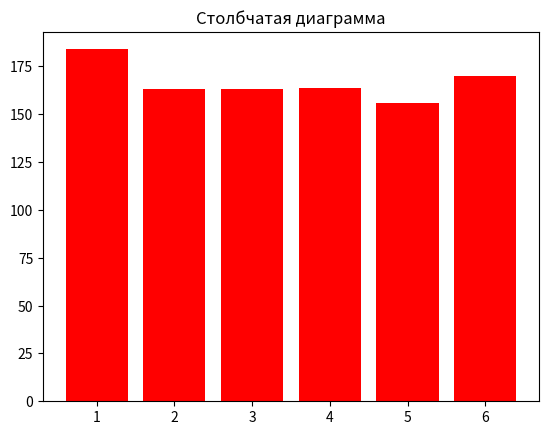

The matplotlib source for this figure:
# Задача:
# Смоделируйте 1000 бросков игрального кубика.
# Найдите:
# Сколько раз выпадало каждое значение (от 1 до 6).
# Вероятность выпадения каждого значения.
# Максимальное количество подряд выпавших одинаковых значений.
# Визуализируйте результаты в виде гистограммы.
import matplotlib.pyplot as plt
from random import randint
c1=c2=c3=c4=c5=c6=0
maxim=streak=0
q=[]
for i in range(1000):
    q.append(randint(1,6))
    if q[i]==1:
        c1+=1
    elif q[i]==2:
        c2+=1
    elif q[i]==3:
        c3+=1
    elif q[i]==4:
        c4+=1
    elif q[i]==5:
        c5+=1
    elif q[i]==6:
        c6+=1
    if i!=0:
        if q[i]==q[i-1]:
            streak+=1
        else:
            streak=1
        if streak>maxim:
            maxim=streak
    else:
        streak=maxim=1
print('Maximal strike of the same numbers:', maxim)
print('Probabilities of getting 1,2,3,4,5 or 6:',c1/1000,c2/1000,c3/1000,c4/1000,c5/1000,c6/1000)
categories = ["1", "2", "3", "4", "5", "6"]
values = [c1,c2,c3,c4,c5,c6]
plt.bar(categories, values, color='red')
plt.title("Столбчатая диаграмма")
plt.show()
